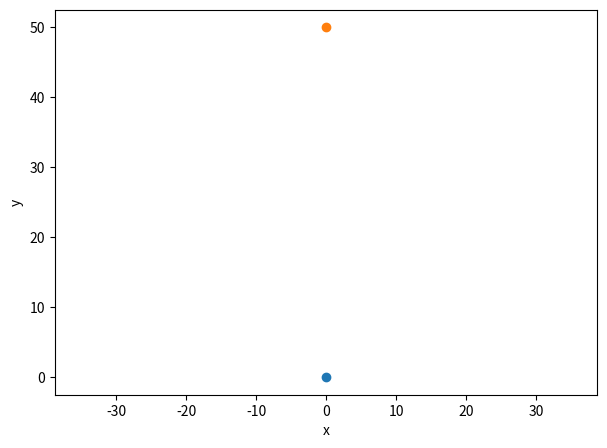

Here is the Python script that generated this plot:
from typing import Iterable, TypeAlias
from pathlib import Path

import numpy as np
import matplotlib.pyplot as plt
from matplotlib.animation import FuncAnimation, ArtistAnimation

Pathlike: TypeAlias = str | Path


def newton_gravity(
    pos_vector: np.ndarray, masses: Iterable[float], gravity_strength: float = 1
) -> np.ndarray:
    """Calculates the force of Newtonian force of gravity between two bodies, on body 1 from body 2.
    The inverse force from body 1 unto body 2 is the same magnitude, but opposite direction.

    arguments:
        pos_vector: positional vector from body 1 to body 2
        masses: relative masses of two bodies [mass1, mass2]
        gravity_strength: strength of newtons force of gravity (analogous to big G). Defaults to 1.

    returns:
        np.ndarray: force vector on body 1 from body 2
    """
    return (
        gravity_strength
        * masses[0]
        * masses[1]
        * pos_vector
        / np.linalg.norm(pos_vector) ** 3
    )


class GravitySim2D:
    """2D gravity simulation of bodies using Newton's law of gravity, with collision."""

    def __init__(
        self,
        time: float,
        time_step: float,
        n_bodies: int = 2,
        masses: Iterable = [],
        gravity_strength: float = 1,
    ) -> None:
        """Initializes the class instance

        arguments:
            time: simulation time [s]
            time_step: time step [s]
            n_bodies: number of bodies in the simulation. Defaults to 2.
            masses: relative masses of the bodies, defaults to equal masses.
            gravity_strength: strength of newtons force of gravity (analogous to big G).
                                Defaults to 1.
        """

        if n_bodies < 2:
            raise ValueError("n_bodies must be greater than one.")

        # Set instance variables
        self.time = time
        self.time_step = time_step
        self.n_steps = int(time / time_step)
        self.n_bodies = n_bodies
        self.masses = masses if masses else np.ones(n_bodies)
        self.gravity_strength = gravity_strength

        # Initialize position and velocity arrays
        self.t = np.arange(0, time, time_step)  # time array
        self.reset()

        self._break = False  # flag to break the simulation

    def reset(self) -> None:
        """Resets the position and velocity arrays to zero. Shape: [2, n_bodies, n_steps]

        arguments:
            None

        returns:
            None
        """
        self.pos = np.zeros((self.n_steps, self.n_bodies, 2))
        self.vel = np.zeros((self.n_steps, self.n_bodies, 2))

    def simulate(
        self, pos_init: Iterable, vel_init: Iterable
    ) -> tuple[np.ndarray, np.ndarray]:
        """Simulates the motion of the bodies under the influence of gravity

        arguments:
            pos_init: initial position of all bodies with shape (self.n_bodies, 2)
            vel_init: initial velocity of all bodies with shape (self.n_bodies, 2)

        returns:
            np.ndarray: the time array, and the position array of the bodies at
                        each time step with shape (self.n_steps, self.n_bodies, 2)and the
        """
        # Cast Iterables to np.ndarrays
        if not isinstance(pos_init, np.ndarray):
            pos_init = np.array(pos_init)
        if not isinstance(vel_init, np.ndarray):
            vel_init = np.array(vel_init)

        # Check if array shapes are correct
        if pos_init.shape != (self.n_bodies, 2) or pos_init.shape != (self.n_bodies, 2):
            raise ValueError(
                "Initial position and velocity arrays must have shape (n_bodies, 2)"
            )

        # Set initial conditions
        self.pos[0] = pos_init
        self.vel[0] = vel_init

        self._break = False
        # Simulate the motion of the bodies
        for step in range(self.n_steps - 1):
            if self._break:
                break
            self._step(step)

        return self.t, self.pos

    def _step(self, step: int = 0) -> None:
        """Performs a single time step in the simulation using the Euler-Cromer method,
        newtons law of gravity, and newtons third law

        arguments:
            step: step number

        return:
            None
        """
        for i in range(self.n_bodies - 1):
            for j in range(i + 1, self.n_bodies):
                dist_vector = self.pos[step, j] - self.pos[step, i]

                # Skip updating velocities if they are at the same position
                pos_min = 0.01
                if np.linalg.norm(dist_vector) < pos_min:
                    force = 0
                else:
                    force = newton_gravity(dist_vector, self.masses, self.gravity_strength)

                # Body i
                self.vel[step + 1, i] = (
                    self.vel[step, i] + force / self.masses[i] * self.time_step
                )
                self.pos[step + 1, i] = (
                    self.pos[step, i] + self.vel[step + 1, i] * self.time_step
                )

                # Body j
                self.vel[step + 1, j] = (
                    self.vel[step, j] - force / self.masses[j] * self.time_step
                )
                self.pos[step + 1, j] = (
                    self.pos[step, j] + self.vel[step + 1, j] * self.time_step
                )

                # If collision on this step: use inelastic momentum conservation (they stick together)
                if (
                    np.linalg.norm(self.pos[step + 1, i] - self.pos[step + 1, j])
                    < pos_min
                ):
                    v1 = self.vel[step + 1, i]
                    v2 = self.vel[step + 1, j]
                    m1 = self.masses[i]
                    m2 = self.masses[j]
                    # print("Collision at step", step)
                    # print(v1, v2)

                    # New shared velocity
                    denominator = m1 * v1 + m2 * v2
                    if all(denominator == 0):  # momentum cancels out: they must stop
                        new_vel = np.zeros_like(v1)
                        self.pos[step + 1 :, i] = self.pos[step + 1, i]
                        self.pos[step + 1 :, j] = self.pos[step + 1, j]
                    else:
                        new_vel = (m1 + m2) / (denominator)
                        new_vel[new_vel == np.inf] = 0
                        # print(new_vel)
                    self.vel[step + 1, i] = new_vel
                    self.vel[step + 1, j] = new_vel

                """# DEBUG: Stop early if they are extremely far away from each other
                pos_max = 1000
                if (
                    np.linalg.norm(self.pos[step + 1, i] - self.pos[step + 1, j])
                    > pos_max
                ):
                    # Replace rest of array with these last values
                    self.pos[step + 1 :] = self.pos[step + 1]
                    self._break = True
                    return"""

    def plot1d(
        self,
        axis: int | str = "both",
        filename: Pathlike = "",
        figsize: tuple[int, int] = (7, 5),
    ) -> None:
        """Plots the 2D motion of the bodies

        arguments:
            axis: axis to plot (0=x, 1=y, "both"=x and y). Defaults to both.
            filename: filename to save the plot to. If none, shows the plot instead.

        returns:
            None
        """
        if axis not in [0, 1, "both"]:
            raise ValueError(
                "axis must be either 0, 1, or 'both' (respectively x-axis or y-axis, or both)"
            )

        if not isinstance(filename, (str, Path)):
            raise ValueError("filename must be a string or a pathlib.Path object")

        # Plotting
        if axis == "both":
            fig, axs = plt.subplots(2, 1, figsize=figsize)
            for i in range(n_bodies):
                axs[0].plot(self.t, self.pos[:, i, 0], label=f"body {i}")
                axs[1].plot(self.t, self.pos[:, i, 1], label=f"body {i}")
            axs[0].set_ylabel("x")
            axs[1].set_ylabel("y")
        else:
            fig, ax = plt.subplots(1, 1, figsize=figsize)
            for i in range(n_bodies):
                ax.plot(self.t, self.pos[:, i, axis], label=f"body {i}")
            ylabel = "x" if axis == 0 else "y"
            plt.ylabel(ylabel)

        # Config
        fig.supxlabel("Time [s]")
        plt.legend()

        if filename:
            plt.savefig(filename)
        else:
            plt.show()

    def _set_axis_limits(
        self, ax: plt.Axes, frame: int, grow: float = 5, shrink: float = 51 / 100
    ) -> None:
        """Sets the axis limits to fit all bodies in the plot,
        if they are significantly outside/inside the current limits

        arguments:
            ax: the matplotlib axis object
            frame: the current frame number
            grow: grow scale factor to multiply limits by.
            shrink: shrink scale factor. This is the ratio of the current square
                    to set the new limits from as [shrink * (x1-x0, y1-y0)]
                    Must be between 0 and 1.

        returns:
            None
        """

        if not 0 < shrink < 1:
            raise ValueError("shrink ratio must be between 0 and 1")

        x0, x1 = ax.get_xlim()
        y0, y1 = ax.get_ylim()

        # Handle the cases where bodies exit the limits/the figure
        if (
            any(self.pos[frame, :, 0] < x0)
            or any(self.pos[frame, :, 0] > x1)
            or any(self.pos[frame, :, 1] < y0)
            or any(self.pos[frame, :, 1] > y1)
        ):
            x0 -= abs(x0 * grow)
            ax.set_xlim(x0, -x0)
            y0 -= abs(y0 * grow)
            ax.set_ylim(y0, -y0)

        # Handle the case where the limits are too big for the current body positions
        # This will be when all bodies are inside a certain fraction of total limit square
        dx = (1 - shrink) * (x1 - x0)
        dy = (1 - shrink) * (y1 - y0)
        x0 += dx
        x1 -= dx
        y0 += dy
        y1 -= dy
        if (
            all(self.pos[frame, :, 0] > x0)
            and all(self.pos[frame, :, 0] < x1)
            and all(self.pos[frame, :, 1] > y0)
            and all(self.pos[frame, :, 1] < y1)
        ):
            ax.set_xlim(x0, x1)
            ax.set_ylim(y0, y1)

    def animate(
        self,
        ms: float = None,
        filename: Pathlike = "",
        figsize: tuple[int, int] = (7, 5),
    ) -> None:
        """Animates the 2D motion of the bodies

        arguments:
            ms: milliseconds delay between frames. Defaults to self.time_step.
            filename: filename to save the animation to. If none, shows the animation instead.
            figsize: figure size. Defaults to (7, 5).

        returns:
            None
        """
        if ms is None:
            ms = self.time_step

        fig, ax = plt.subplots(figsize=figsize)

        # Plot initial positions
        scatters = [ax.scatter(*self.pos[0, i]) for i in range(self.n_bodies)]

        # Initial axis limits
        self._set_axis_limits(ax, 0)

        def update(frame: int):
            for i, scatter in enumerate(scatters):
                scatter.set_offsets(self.pos[frame, i])

            # Update title with time
            fig.suptitle(f"Time: {self.t[frame]:.2f} s")

            # Update axis limits to fit all bodies
            self._set_axis_limits(ax, frame)

        # Create animation
        anim = FuncAnimation(fig, update, frames=len(self.t), interval=ms)

        # Config
        plt.xlabel("x")
        plt.ylabel("y")
        plt.axis("equal")

        # Save or show animation
        if filename:
            anim.save(filename)
            # video = anim.to_html5_video()
            # video.save(filename)
        else:
            plt.show()


if __name__ == "__main__":
    # Parameters
    time = 2000  # simulation time [s]
    time_step = 0.2  # time step [s]
    masses = [1, 1]  # relative body masses
    gravity_strength = (
        6.67e-11  # strength of newtons force of gravity (analogous to big G)
    )

    # # Set initial conditions for every body
    r0 = [[0, 0], [0, 50]]  # initial positions of the bodies (x0, y0), (x1, y1) etc.
    v0 = [[1, 1], [1, -1]]  # initial velocities

    sim = GravitySim2D(
        time=time,
        time_step=time_step,
        n_bodies=len(masses),
        masses=masses,
        gravity_strength=gravity_strength,
    )
    sim.simulate(r0, v0)
    # sim.plot1d()
    sim.animate()
